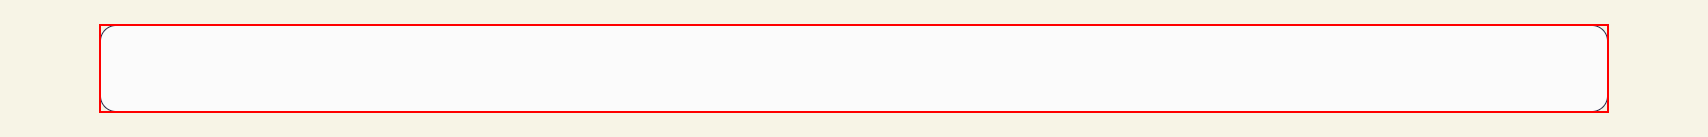
Task: FS project using rpa
Workflow: insert to html form

Step 1: type "[CurrentRow.Item("First Name").ToString]" into the text box 'firstname'

Step 2: type "[CurrentRow.Item("Last Name").ToString]" into the text box 'lastname' (same screen as step 1)

Step 3: type "[CurrentRow.Item("Gender").ToString]" into the text box 'gender' (same screen as step 1)

Step 4: type "[CurrentRow.Item("Address").ToString]" into the text box 'address' (same screen as step 1)

Step 5: type "[CurrentRow.Item("City").ToString]" into the text box 'city' (same screen as step 1)

Step 6: type "[CurrentRow.Item("State").ToString]" into the text box 'state' (same screen as step 1)

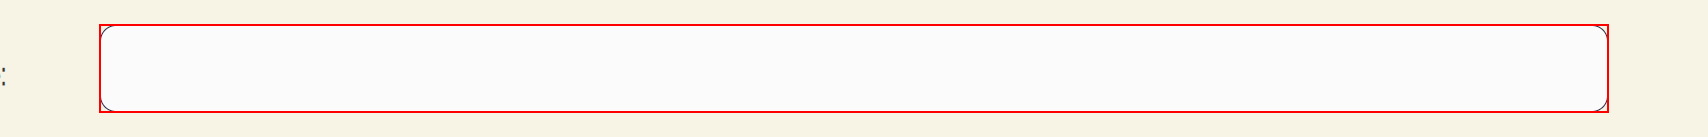
Step 7: type "[CurrentRow.Item("Home Phone").ToString]" into the text box 'homephone'

Step 8: type "[CurrentRow.Item("Work Phone").ToString]" into the text box 'workphone' (same screen as step 1)

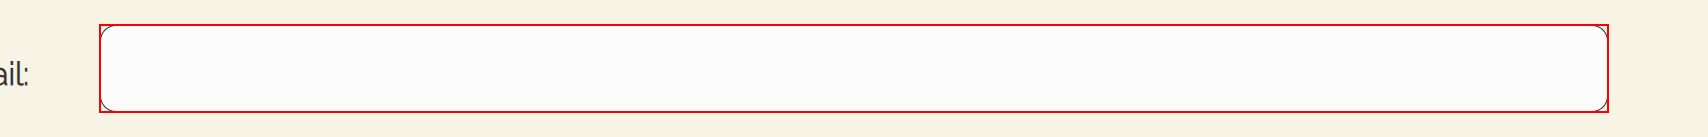
Step 9: type "[CurrentRow.Item("Personal Email").ToString]" into the text box 'personalemail'

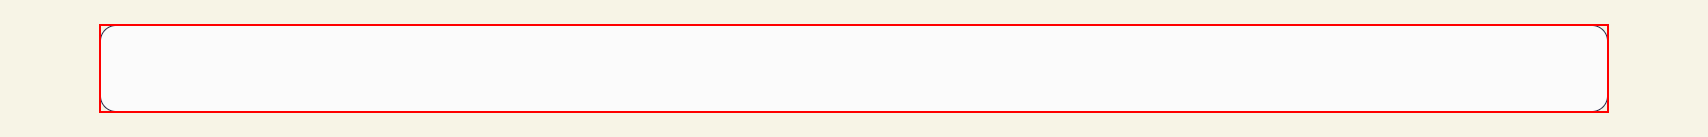
Step 10: type "[CurrentRow.Item("Work Email").ToString]" into the text box 'workemail'

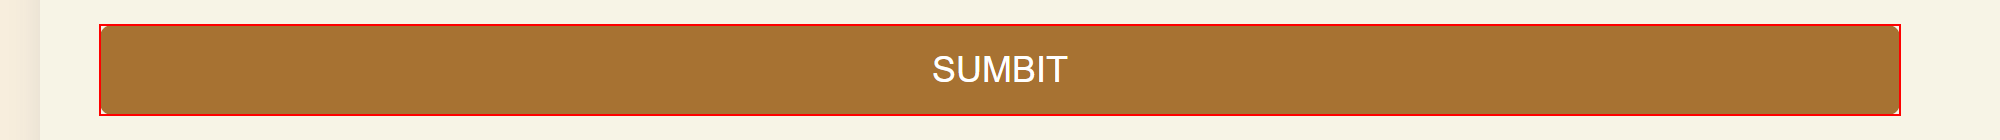
Step 11: click on the text box

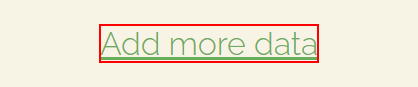
Step 12: click on the link

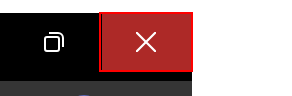
Step 13: click on the push button 'Close' in window 'Customer Registration - Google Chrome' (chrome.exe)
